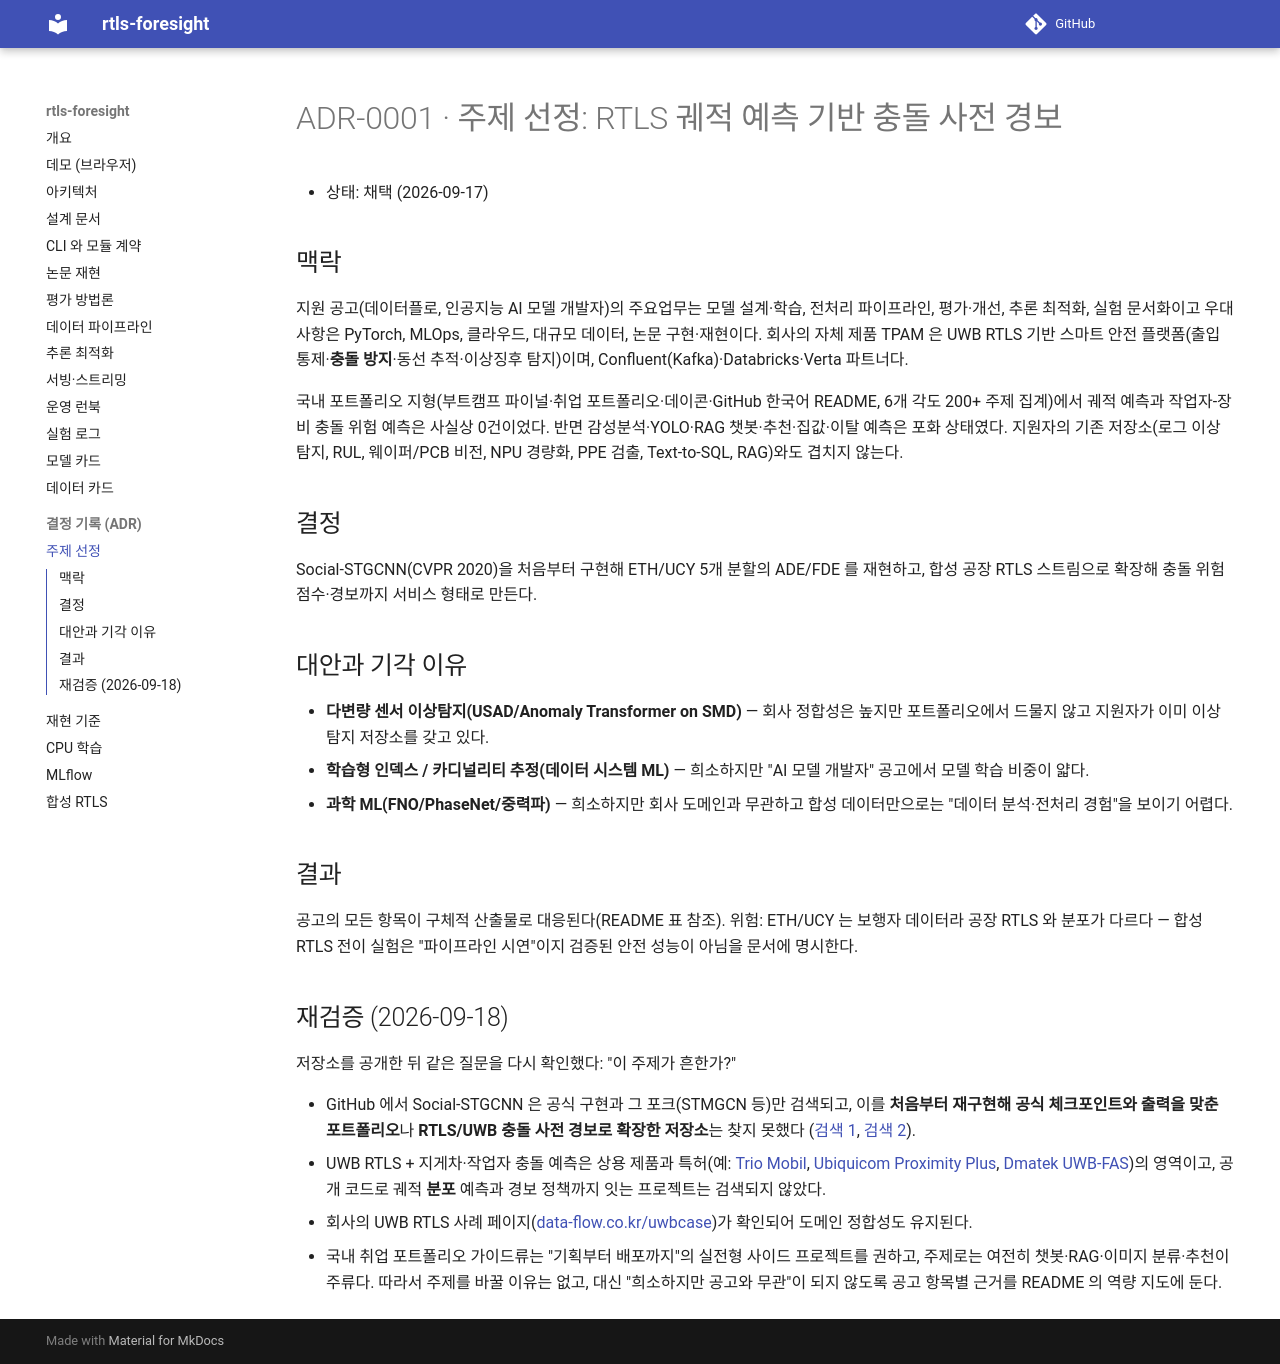

repository: sokldjs554/rtls-foresight · page: adr/0001-topic-selection/index.html · generator: mkdocs

# ADR-0001 · 주제 선정: RTLS 궤적 예측 기반 충돌 사전 경보

- 상태: 채택 (2026-09-17)

## 맥락
지원 공고(데이터플로, 인공지능 AI 모델 개발자)의 주요업무는 모델 설계·학습, 전처리 파이프라인, 평가·개선, 추론 최적화,
실험 문서화이고 우대사항은 PyTorch, MLOps, 클라우드, 대규모 데이터, 논문 구현·재현이다.
회사의 자체 제품 TPAM 은 UWB RTLS 기반 스마트 안전 플랫폼(출입통제·**충돌 방지**·동선 추적·이상징후 탐지)이며,
Confluent(Kafka)·Databricks·Verta 파트너다.

국내 포트폴리오 지형(부트캠프 파이널·취업 포트폴리오·데이콘·GitHub 한국어 README, 6개 각도 200+ 주제 집계)에서
궤적 예측과 작업자-장비 충돌 위험 예측은 사실상 0건이었다. 반면 감성분석·YOLO·RAG 챗봇·추천·집값·이탈 예측은 포화 상태였다.
지원자의 기존 저장소(로그 이상탐지, RUL, 웨이퍼/PCB 비전, NPU 경량화, PPE 검출, Text-to-SQL, RAG)와도 겹치지 않는다.

## 결정
Social-STGCNN(CVPR 2020)을 처음부터 구현해 ETH/UCY 5개 분할의 ADE/FDE 를 재현하고, 합성 공장 RTLS 스트림으로 확장해
충돌 위험 점수·경보까지 서비스 형태로 만든다.

## 대안과 기각 이유
- **다변량 센서 이상탐지(USAD/Anomaly Transformer on SMD)** — 회사 정합성은 높지만 포트폴리오에서 드물지 않고 지원자가 이미 이상탐지 저장소를 갖고 있다.
- **학습형 인덱스 / 카디널리티 추정(데이터 시스템 ML)** — 희소하지만 "AI 모델 개발자" 공고에서 모델 학습 비중이 얇다.
- **과학 ML(FNO/PhaseNet/중력파)** — 희소하지만 회사 도메인과 무관하고 합성 데이터만으로는 "데이터 분석·전처리 경험"을 보이기 어렵다.

## 결과
공고의 모든 항목이 구체적 산출물로 대응된다(README 표 참조). 위험: ETH/UCY 는 보행자 데이터라 공장 RTLS 와 분포가 다르다 —
합성 RTLS 전이 실험은 "파이프라인 시연"이지 검증된 안전 성능이 아님을 문서에 명시한다.

## 재검증 (2026-09-18)
저장소를 공개한 뒤 같은 질문을 다시 확인했다: "이 주제가 흔한가?"

- GitHub 에서 Social-STGCNN 은 공식 구현과 그 포크(STMGCN 등)만 검색되고, 이를 **처음부터 재구현해 공식 체크포인트와 출력을 맞춘
  포트폴리오**나 **RTLS/UWB 충돌 사전 경보로 확장한 저장소**는 찾지 못했다
  ([검색 1](https://github.com/abduallahmohamed/Social-STGCNN), [검색 2](https://github.com/topics/uwb-positioning?o=desc&s=stars)).
- UWB RTLS + 지게차·작업자 충돌 예측은 상용 제품과 특허(예: [Trio Mobil](https://www.triomobil.com/en/blog/forklift-collision-avoidance-tech-in-2026),
  [Ubiquicom Proximity Plus](https://www.ubiquicom.com/en/proximity-plus/), [Dmatek UWB-FAS](https://www.dmatektw.com/product/130))의 영역이고,
  공개 코드로 궤적 **분포** 예측과 경보 정책까지 잇는 프로젝트는 검색되지 않았다.
- 회사의 UWB RTLS 사례 페이지([data-flow.co.kr/uwbcase](https://data-flow.co.kr/uwbcase))가 확인되어 도메인 정합성도 유지된다.
- 국내 취업 포트폴리오 가이드류는 "기획부터 배포까지"의 실전형 사이드 프로젝트를 권하고, 주제로는 여전히 챗봇·RAG·이미지 분류·추천이
  주류다. 따라서 주제를 바꿀 이유는 없고, 대신 "희소하지만 공고와 무관"이 되지 않도록 공고 항목별 근거를 README 의 역량 지도에 둔다.
